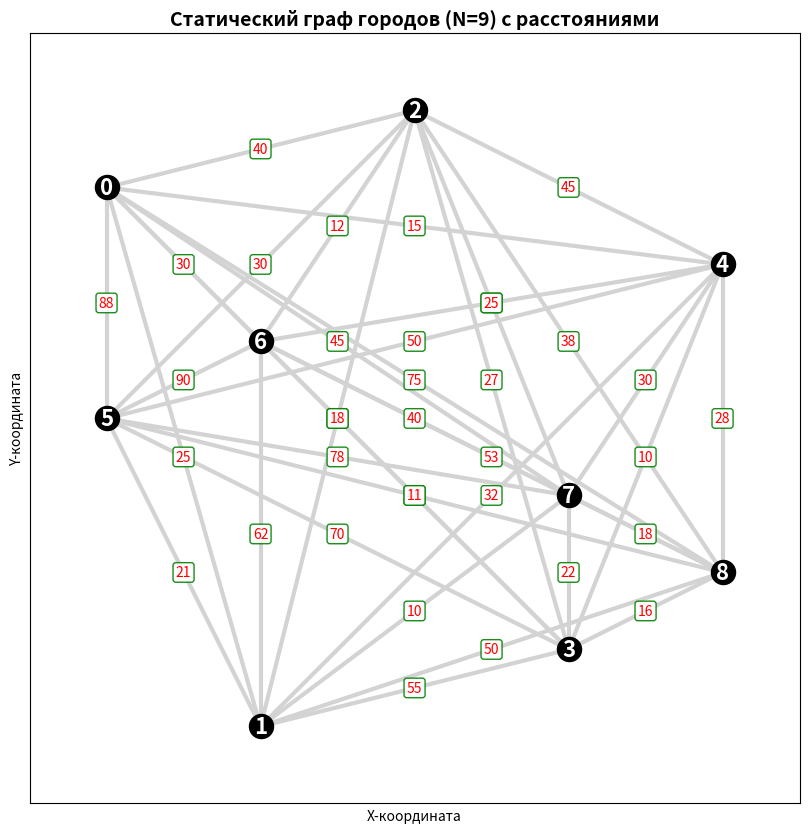

Here is the Python script that generated this plot:
import matplotlib.pyplot as plt
import matplotlib.animation as animation
import math
import os
import time
import numpy as np

FILE_NAME = "aco_data.txt"

#    0   1   2   3   4   5   6   7   8
STATIC_DISTANCES = np.array([
    [0, 25, 40, 60, 15, 88, 30, 45, 75], # 0
    [15, 0, 18, 55, 32, 21, 62, 10, 50], # 1
    [35, 20, 0, 27, 45, 30, 12, 55, 38], # 2
    [50, 45, 20, 0, 10, 70, 48, 22, 16], # 3
    [12, 35, 42, 10, 0, 50, 25, 30, 28], # 4
    [80, 20, 35, 65, 52, 0, 90, 78, 11], # 5
    [32, 60, 10, 50, 28, 95, 0, 40, 53], # 6
    [40, 12, 60, 25, 35, 80, 42, 0, 18], # 7
    [70, 55, 30, 18, 30, 15, 50, 15, 0]  # 8
])
N_STATIC_CITIES = 9

STATIC_COORDS = [
    (10, 80), (30, 10), (50, 90), (70, 20), (90, 70), 
    (10, 50), (30, 60), (70, 40), (90, 30)
]


def load_data(filename):
    data = []
    current_iter_data = {}
    
    if not os.path.exists(filename):
        return data

    with open(filename, 'r') as f:
        lines = f.readlines()

    for line in lines:
        line = line.strip()
        if not line:
            continue

        parts = line.split(',', 1)
        if len(parts) < 2: continue
        key, value = parts

        if key == "ITERATION":
            if current_iter_data and 'COORDS' in current_iter_data:
                data.append(current_iter_data)
            current_iter_data = {'ITERATION': int(value)}
        
        elif key == "LENGTH":
            current_iter_data['LENGTH'] = float(value)
        
        elif key == "COORDS":
            coords = []
            for pair in value.split('|'):
                if ';' in pair:
                    x, y = map(float, pair.split(';'))
                    coords.append((x, y))
            current_iter_data['COORDS'] = coords
            
        elif key == "ROUTE":
            route_str = value.replace('->', ' ').split()
            current_iter_data['ROUTE'] = [int(r) for r in route_str]

    if current_iter_data and 'COORDS' in current_iter_data:
        data.append(current_iter_data)
    return data

def calculate_distance(p1, p2):
    return math.sqrt((p2[0] - p1[0])**2 + (p2[1] - p1[1])**2)

def update_plot(frame, data, scat, line, coords_text, dist_labels, ax):
    if frame >= len(data):
        return
        
    current_data = data[frame]
    coords = current_data['COORDS']
    route = current_data['ROUTE']
    
    ax.set_title(f"Итерация: {current_data['ITERATION']} | Общий путь: {current_data['LENGTH']:.2f}")

    x = [c[0] for c in coords]
    y = [c[1] for c in coords]
    scat.set_offsets(list(zip(x, y)))
    
    route_x = []
    route_y = []
    
    for city_idx in route:
        route_x.append(coords[city_idx][0])
        route_y.append(coords[city_idx][1])
    route_x.append(coords[route[0]][0])
    route_y.append(coords[route[0]][1])
    
    line.set_data(route_x, route_y)
    line.set_color('blue') 

    for txt in coords_text:
        txt.remove()
    coords_text.clear()
    
    for i, (cx, cy) in enumerate(coords):
        txt = ax.annotate(str(i), (cx, cy), xytext=(0, 8), textcoords="offset points", 
                          ha='center', fontsize=9, color='darkblue', fontweight='bold')
        coords_text.append(txt)

    for txt in dist_labels:
        txt.remove()
    dist_labels.clear()

    full_route = route + [route[0]] 
    
    for i in range(len(full_route) - 1):
        idx1 = full_route[i]
        idx2 = full_route[i+1]
        
        p1 = coords[idx1]
        p2 = coords[idx2]
        
        dist = calculate_distance(p1, p2)
        
        mid_x = (p1[0] + p2[0]) / 2
        mid_y = (p1[1] + p2[1]) / 2
        
        lbl = ax.text(mid_x, mid_y, f"{dist:.1f}", 
                      fontsize=8, color='red', ha='center', va='center',
                      bbox=dict(boxstyle="round,pad=0.2", fc="white", ec="none", alpha=0.7))
        dist_labels.append(lbl)

    return scat, line

def draw_static_graph(ax):
    coords = STATIC_COORDS
    
    all_x = [c[0] for c in coords]
    all_y = [c[1] for c in coords]
    margin = 10
    ax.set_xlim(min(all_x) - margin, max(all_x) + margin)
    ax.set_ylim(min(all_y) - margin, max(all_y) + margin)

    ax.set_title("Статический граф городов (N=9) с расстояниями", fontsize=14, fontweight='bold')
    ax.set_xlabel("X-координата")
    ax.set_ylabel("Y-координата")
    ax.set_xticks([])
    ax.set_yticks([])
    ax.grid(False)

    for i in range(N_STATIC_CITIES):
        for j in range(i + 1, N_STATIC_CITIES):
            p1 = coords[i]
            p2 = coords[j]
            ax.plot([p1[0], p2[0]], [p1[1], p2[1]], color='lightgray', linestyle='-', linewidth=3.0, zorder=1) 

    ax.scatter(all_x, all_y, color='black', s=300, zorder=5)

    distance_labels = []
    
    for i in range(N_STATIC_CITIES):
        ax.annotate(str(i), (coords[i][0], coords[i][1]), xytext=(0, 0), textcoords="offset points", 
                          ha='center', va='center', fontsize=16, color='white', fontweight='bold', zorder=6) 
                          
        for j in range(i + 1, N_STATIC_CITIES):
            p1 = coords[i]
            p2 = coords[j]
            dist = STATIC_DISTANCES[i, j]
            
            mid_x = (p1[0] + p2[0]) / 2
            mid_y = (p1[1] + p2[1]) / 2
            
            lbl = ax.text(mid_x, mid_y, f"{dist}", 
                          fontsize=10, color='red', ha='center', va='center', rotation=0, # Изменен цвет и fontsize
                          bbox=dict(boxstyle="round,pad=0.2", fc="white", ec="green", alpha=0.9))
            distance_labels.append(lbl)
            
    plt.show()


def main():
    fig, ax = plt.subplots(figsize=(10, 10))
    ax.set_aspect('equal')
    
    draw_static_graph(ax)
    

if __name__ == '__main__':
    main()
